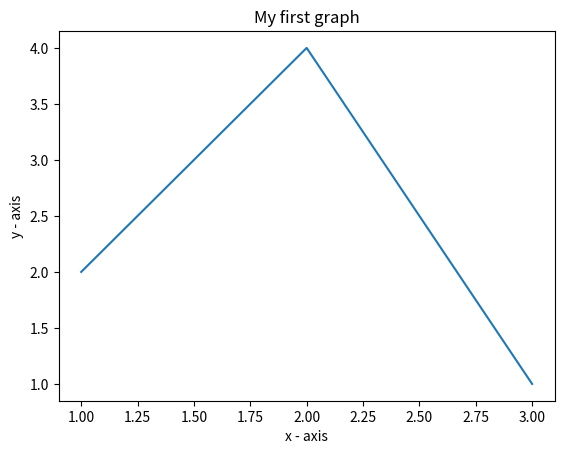

Write the Python code that produced this figure.
import matplotlib.pyplot as plt


x = [1,2,3]
y = [2,4,1]

plt.plot(x, y)


plt.xlabel('x - axis')
plt.ylabel('y - axis')


plt.title('My first graph')


plt.show()